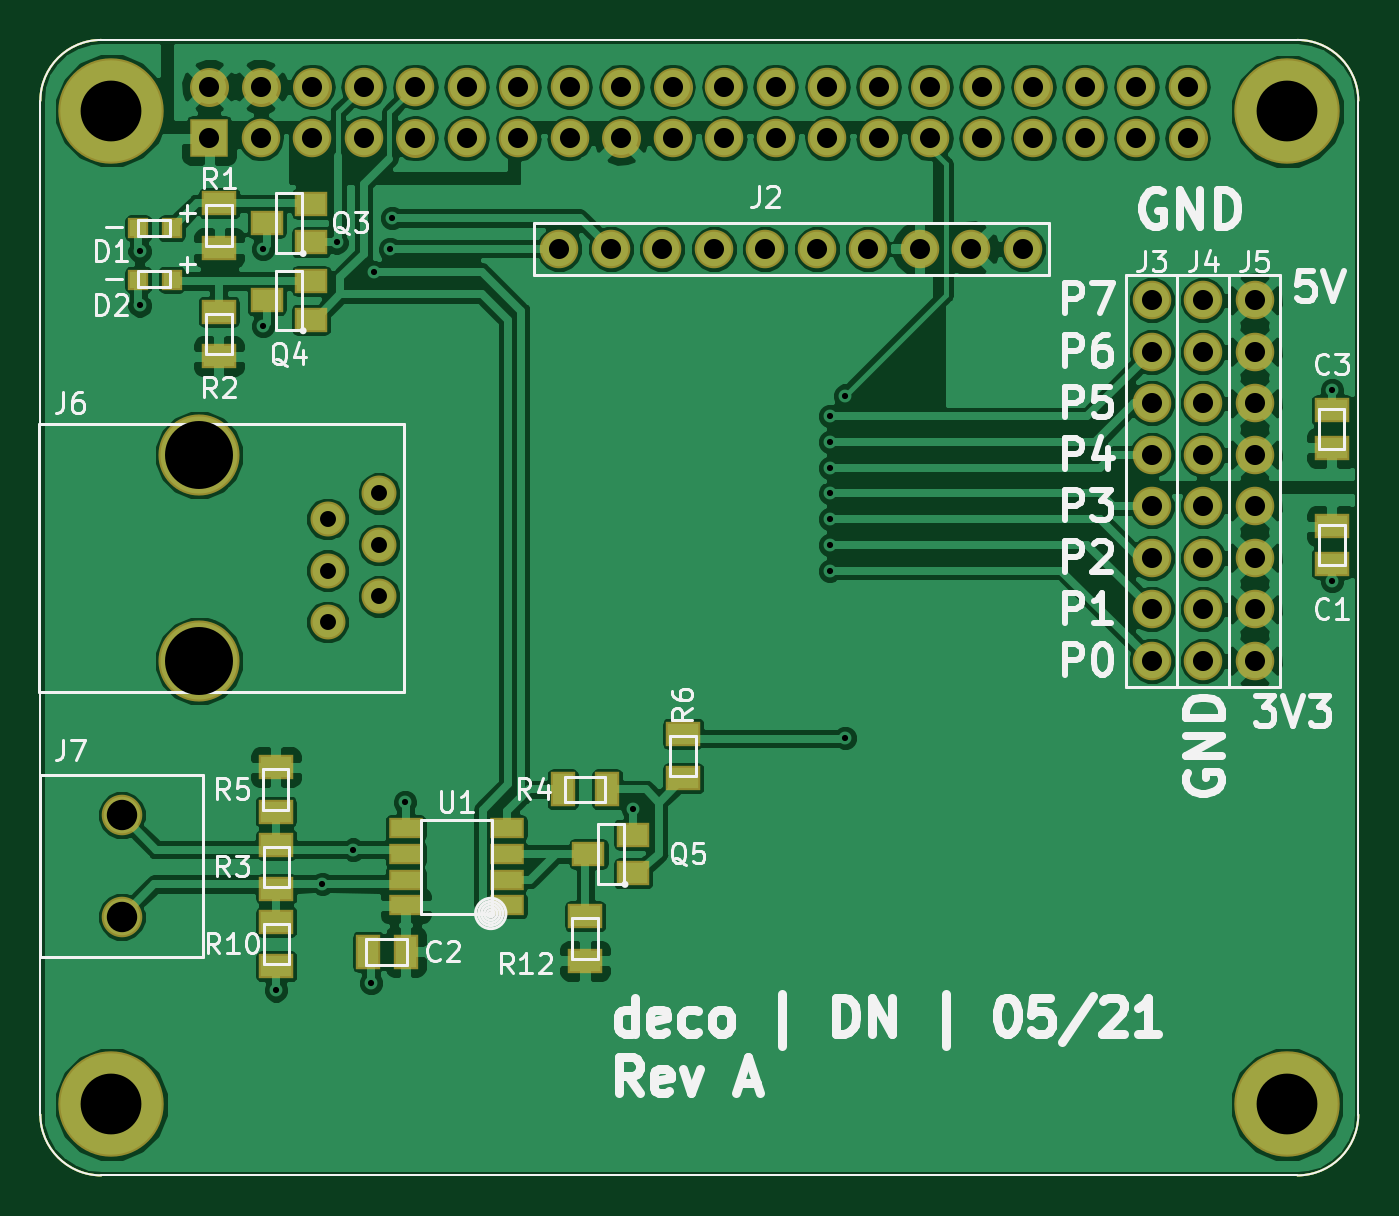
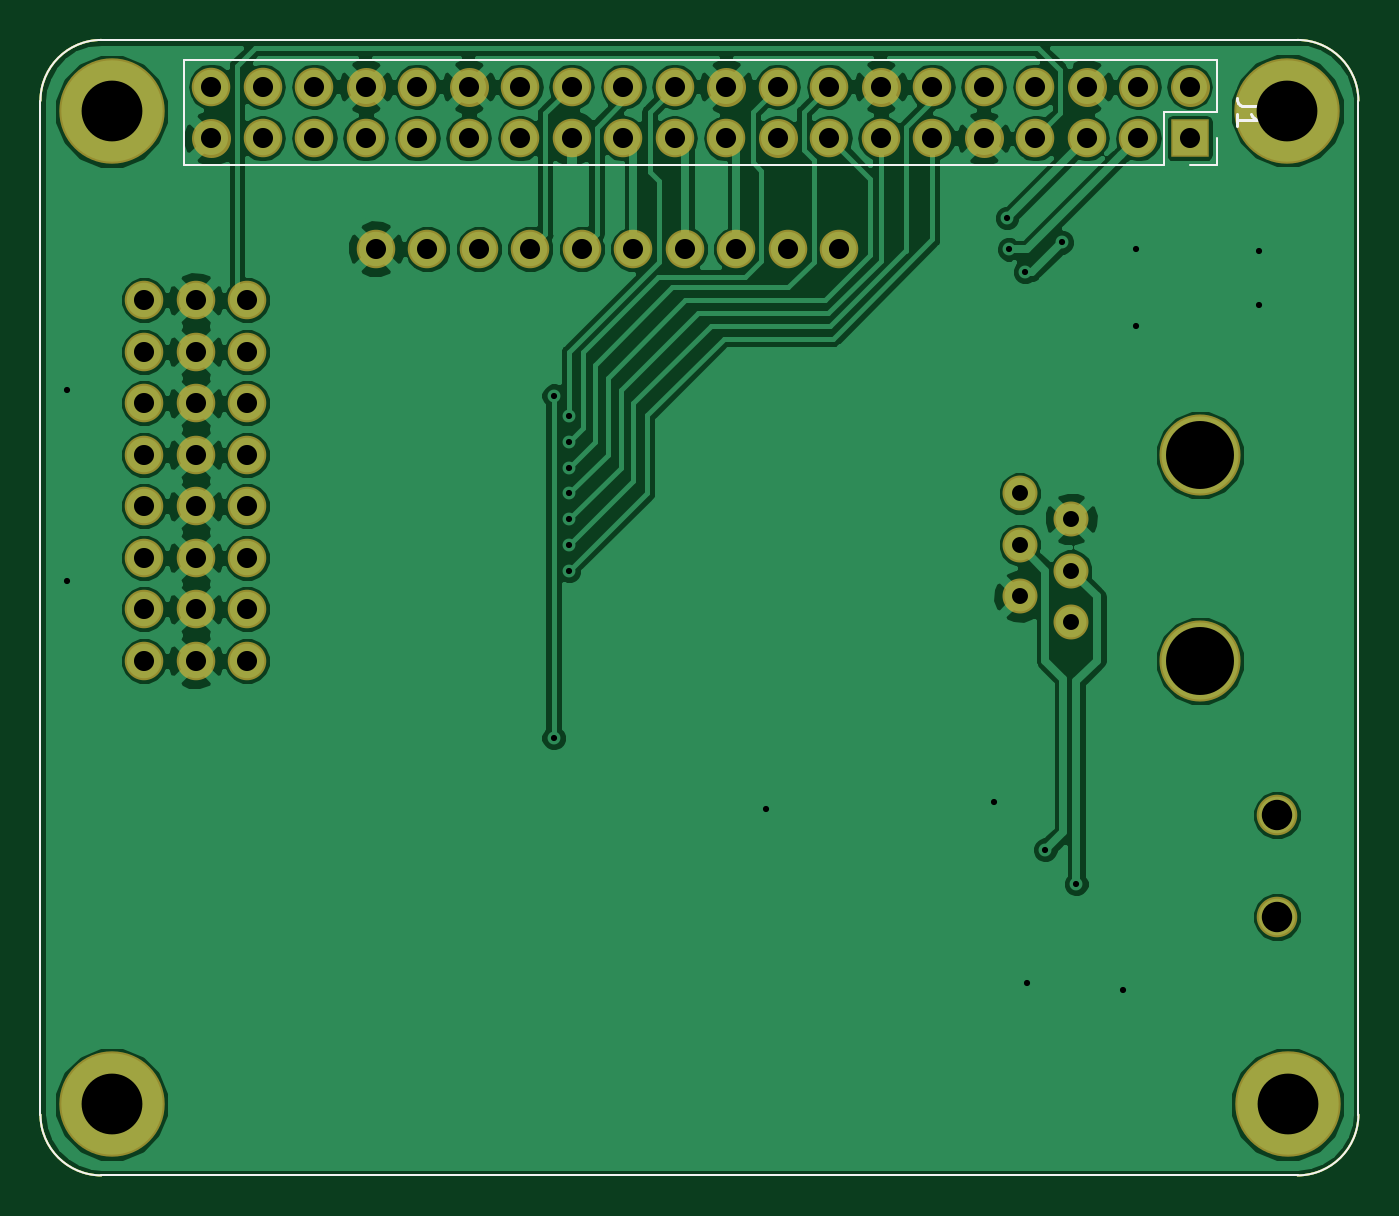
Circuit board: 10 layer files. Board 65.0 x 56.0 mm.
- drill: MacPi-Hat.drl (1773 bytes)
- bottom_copper: Pi-Hat-B.Cu.gbr (100646 bytes)
- bottom_mask: Pi-Hat-B.Mask.gbr (3667 bytes)
- paste: Pi-Hat-B.Paste.gbr (799 bytes)
- bottom_silk: Pi-Hat-B.SilkS.gbr (1581 bytes)
- outline: Pi-Hat-Edge.Cuts.gbr (800 bytes)
- top_copper: Pi-Hat-F.Cu.gbr (164080 bytes)
- top_mask: Pi-Hat-F.Mask.gbr (4969 bytes)
- paste: Pi-Hat-F.Paste.gbr (2101 bytes)
- top_silk: Pi-Hat-F.SilkS.gbr (35532 bytes)

=== drill: MacPi-Hat.drl ===
M48
;DRILL file {KiCad 4.0.2-stable} date 9/14/2021 9:26:57 PM
;FORMAT={-:-/ absolute / inch / decimal}
FMAT,2
INCH,TZ
T1C0.012
T2C0.031
T3C0.039
T4C0.059
T5C0.118
T6C0.132
%
G90
G05
M72
T1
X3.285Y-2.805
X3.285Y-2.91
X3.525Y-2.8
X3.525Y-2.95
X3.55Y-4.24
X3.64Y-4.033
X3.6676Y-2.7874
X3.7Y-3.9665
X3.735Y-4.225
X3.74Y-2.845
X3.7711Y-2.8011
X3.775Y-2.74
X3.8Y-3.875
X4.243Y-3.888
X4.625Y-3.125
X4.625Y-3.175
X4.625Y-3.225
X4.625Y-3.275
X4.625Y-3.325
X4.625Y-3.375
X4.625Y-3.425
X4.655Y-3.085
X4.655Y-3.75
X5.6Y-3.075
X5.6Y-3.4445
T2
X3.65Y-3.3248
X3.65Y-3.4248
X3.65Y-3.5248
X3.75Y-3.2748
X3.75Y-3.3748
X3.75Y-3.4748
T3
X3.42Y-2.485
X3.42Y-2.585
X3.52Y-2.485
X3.52Y-2.585
X3.62Y-2.485
X3.62Y-2.585
X3.72Y-2.485
X3.72Y-2.585
X3.82Y-2.485
X3.82Y-2.585
X3.92Y-2.485
X3.92Y-2.585
X4.02Y-2.485
X4.02Y-2.585
X4.1Y-2.8
X4.12Y-2.485
X4.12Y-2.585
X4.2Y-2.8
X4.22Y-2.485
X4.22Y-2.585
X4.3Y-2.8
X4.32Y-2.485
X4.32Y-2.585
X4.4Y-2.8
X4.42Y-2.485
X4.42Y-2.585
X4.5Y-2.8
X4.52Y-2.485
X4.52Y-2.585
X4.6Y-2.8
X4.62Y-2.485
X4.62Y-2.585
X4.7Y-2.8
X4.72Y-2.485
X4.72Y-2.585
X4.8Y-2.8
X4.82Y-2.485
X4.82Y-2.585
X4.9Y-2.8
X4.92Y-2.485
X4.92Y-2.585
X5.Y-2.8
X5.02Y-2.485
X5.02Y-2.585
X5.12Y-2.485
X5.12Y-2.585
X5.22Y-2.485
X5.22Y-2.585
X5.2504Y-2.9
X5.2504Y-3.
X5.2504Y-3.1
X5.2504Y-3.2
X5.2504Y-3.3
X5.2504Y-3.4
X5.2504Y-3.5
X5.2504Y-3.6
X5.32Y-2.485
X5.32Y-2.585
X5.35Y-2.9
X5.35Y-3.
X5.35Y-3.1
X5.35Y-3.2
X5.35Y-3.3
X5.35Y-3.4
X5.35Y-3.5
X5.35Y-3.6
X5.45Y-2.9
X5.45Y-3.
X5.45Y-3.1
X5.45Y-3.2
X5.45Y-3.3
X5.45Y-3.4
X5.45Y-3.5
X5.45Y-3.6
T4
X3.25Y-3.9
X3.25Y-4.0969
T5
X3.2299Y-4.4614
X3.2302Y-2.5322
X5.513Y-4.461
X5.5134Y-2.5327
T6
X3.4Y-3.2
X3.4Y-3.6
T0
M30

=== bottom_copper: Pi-Hat-B.Cu.gbr (100646 bytes, source omitted) ===
=== bottom_mask: Pi-Hat-B.Mask.gbr ===
G04 #@! TF.FileFunction,Soldermask,Bot*
%FSLAX46Y46*%
G04 Gerber Fmt 4.6, Leading zero omitted, Abs format (unit mm)*
G04 Created by KiCad (PCBNEW 4.0.2-stable) date 9/14/2021 9:27:19 PM*
%MOMM*%
G01*
G04 APERTURE LIST*
%ADD10C,0.100000*%
%ADD11C,1.900000*%
%ADD12C,5.200000*%
%ADD13C,2.000000*%
%ADD14R,1.900000X1.900000*%
%ADD15C,1.900000*%
%ADD16O,1.900000X1.900000*%
%ADD17C,1.724000*%
%ADD18C,4.000000*%
G04 APERTURE END LIST*
D10*
X78546356Y-63817611D02*
X78546356Y-113817611D01*
X78546356Y-63817611D02*
G75*
G02X81546356Y-60817611I3000000J0D01*
G01*
X140546356Y-60817611D02*
X81546356Y-60817611D01*
X140546356Y-60817611D02*
G75*
G02X143546356Y-63817611I0J-3000000D01*
G01*
X143546356Y-113817611D02*
X143546356Y-63817611D01*
X81546356Y-116817611D02*
G75*
G02X78546356Y-113817611I0J3000000D01*
G01*
X81546356Y-116817611D02*
X140546356Y-116817611D01*
X143546351Y-113822847D02*
G75*
G02X140546356Y-116817611I-2999995J5236D01*
G01*
D11*
X104140000Y-71120000D03*
X106680000Y-71120000D03*
X109220000Y-71120000D03*
X111760000Y-71120000D03*
X114300000Y-71120000D03*
X116840000Y-71120000D03*
X119380000Y-71120000D03*
X121920000Y-71120000D03*
X124460000Y-71120000D03*
X127000000Y-71120000D03*
X133359410Y-73660000D03*
X133359410Y-76200000D03*
X133359410Y-78740000D03*
X133359410Y-81280000D03*
X133359410Y-83820000D03*
X133359410Y-86360000D03*
X133359410Y-88900000D03*
X133359410Y-91440000D03*
X138430000Y-91440000D03*
X138430000Y-88900000D03*
X138430000Y-86360000D03*
X138430000Y-83820000D03*
X138430000Y-81280000D03*
X138430000Y-78740000D03*
X138430000Y-76200000D03*
X138430000Y-73660000D03*
X135890000Y-73660000D03*
X135890000Y-76200000D03*
X135890000Y-78740000D03*
X135890000Y-81280000D03*
X135890000Y-83820000D03*
X135890000Y-86360000D03*
X135890000Y-88900000D03*
X135890000Y-91440000D03*
D12*
X82046356Y-64317611D03*
X140040000Y-64330000D03*
X82040000Y-113320000D03*
X140030000Y-113310000D03*
D13*
X82550000Y-104060000D03*
X82550000Y-99060000D03*
D14*
X86868000Y-65659000D03*
D15*
X86868000Y-63119000D02*
X86868000Y-63119000D01*
D16*
X89408000Y-65659000D03*
D15*
X89408000Y-63119000D02*
X89408000Y-63119000D01*
D16*
X91948000Y-65659000D03*
D15*
X91948000Y-63119000D02*
X91948000Y-63119000D01*
D16*
X94488000Y-65659000D03*
X94488000Y-63119000D03*
D15*
X97028000Y-65659000D02*
X97028000Y-65659000D01*
D16*
X97028000Y-63119000D03*
X99568000Y-65659000D03*
X99568000Y-63119000D03*
X102108000Y-65659000D03*
D15*
X102108000Y-63119000D02*
X102108000Y-63119000D01*
D16*
X104648000Y-65659000D03*
X104648000Y-63119000D03*
D15*
X107188000Y-65659000D02*
X107188000Y-65659000D01*
D16*
X107188000Y-63119000D03*
X109728000Y-65659000D03*
D15*
X109728000Y-63119000D02*
X109728000Y-63119000D01*
D16*
X112268000Y-65659000D03*
X112268000Y-63119000D03*
X114808000Y-65659000D03*
X114808000Y-63119000D03*
X117348000Y-65659000D03*
X117348000Y-63119000D03*
X119888000Y-65659000D03*
X119888000Y-63119000D03*
X122428000Y-65659000D03*
D15*
X122428000Y-63119000D02*
X122428000Y-63119000D01*
D16*
X124968000Y-65659000D03*
X124968000Y-63119000D03*
X127508000Y-65659000D03*
D15*
X127508000Y-63119000D02*
X127508000Y-63119000D01*
D16*
X130048000Y-65659000D03*
X130048000Y-63119000D03*
X132588000Y-65659000D03*
X132588000Y-63119000D03*
D15*
X135128000Y-65659000D02*
X135128000Y-65659000D01*
D16*
X135128000Y-63119000D03*
D17*
X92710000Y-89530000D03*
D18*
X86360000Y-81280000D03*
X86360000Y-91440000D03*
D17*
X92710000Y-86990000D03*
X92710000Y-84450000D03*
X95250000Y-88260000D03*
X95250000Y-85720000D03*
X95250000Y-83180000D03*
M02*

=== paste: Pi-Hat-B.Paste.gbr ===
G04 #@! TF.FileFunction,Paste,Bot*
%FSLAX46Y46*%
G04 Gerber Fmt 4.6, Leading zero omitted, Abs format (unit mm)*
G04 Created by KiCad (PCBNEW 4.0.2-stable) date 9/14/2021 9:27:19 PM*
%MOMM*%
G01*
G04 APERTURE LIST*
%ADD10C,0.100000*%
G04 APERTURE END LIST*
D10*
X78546356Y-63817611D02*
X78546356Y-113817611D01*
X78546356Y-63817611D02*
G75*
G02X81546356Y-60817611I3000000J0D01*
G01*
X140546356Y-60817611D02*
X81546356Y-60817611D01*
X140546356Y-60817611D02*
G75*
G02X143546356Y-63817611I0J-3000000D01*
G01*
X143546356Y-113817611D02*
X143546356Y-63817611D01*
X81546356Y-116817611D02*
G75*
G02X78546356Y-113817611I0J3000000D01*
G01*
X81546356Y-116817611D02*
X140546356Y-116817611D01*
X143546351Y-113822847D02*
G75*
G02X140546356Y-116817611I-2999995J5236D01*
G01*
M02*

=== bottom_silk: Pi-Hat-B.SilkS.gbr ===
G04 #@! TF.FileFunction,Legend,Bot*
%FSLAX46Y46*%
G04 Gerber Fmt 4.6, Leading zero omitted, Abs format (unit mm)*
G04 Created by KiCad (PCBNEW 4.0.2-stable) date 9/14/2021 9:27:19 PM*
%MOMM*%
G01*
G04 APERTURE LIST*
%ADD10C,0.100000*%
%ADD11C,0.120000*%
%ADD12C,0.150000*%
G04 APERTURE END LIST*
D10*
X78546356Y-63817611D02*
X78546356Y-113817611D01*
X78546356Y-63817611D02*
G75*
G02X81546356Y-60817611I3000000J0D01*
G01*
X140546356Y-60817611D02*
X81546356Y-60817611D01*
X140546356Y-60817611D02*
G75*
G02X143546356Y-63817611I0J-3000000D01*
G01*
X143546356Y-113817611D02*
X143546356Y-63817611D01*
X81546356Y-116817611D02*
G75*
G02X78546356Y-113817611I0J3000000D01*
G01*
X81546356Y-116817611D02*
X140546356Y-116817611D01*
X143546351Y-113822847D02*
G75*
G02X140546356Y-116817611I-2999995J5236D01*
G01*
D11*
X85538000Y-61789000D02*
X85538000Y-64389000D01*
X85538000Y-61789000D02*
X136458000Y-61789000D01*
X136458000Y-61789000D02*
X136458000Y-66989000D01*
X88138000Y-66989000D02*
X136458000Y-66989000D01*
X88138000Y-64389000D02*
X88138000Y-66989000D01*
X85538000Y-64389000D02*
X88138000Y-64389000D01*
X85538000Y-66989000D02*
X86868000Y-66989000D01*
X85538000Y-65659000D02*
X85538000Y-66989000D01*
D12*
X83550381Y-64055667D02*
X84264667Y-64055667D01*
X84407524Y-64008047D01*
X84502762Y-63912809D01*
X84550381Y-63769952D01*
X84550381Y-63674714D01*
X84550381Y-65055667D02*
X84550381Y-64484238D01*
X84550381Y-64769952D02*
X83550381Y-64769952D01*
X83693238Y-64674714D01*
X83788476Y-64579476D01*
X83836095Y-64484238D01*
M02*

=== outline: Pi-Hat-Edge.Cuts.gbr ===
G04 #@! TF.FileFunction,Profile,NP*
%FSLAX46Y46*%
G04 Gerber Fmt 4.6, Leading zero omitted, Abs format (unit mm)*
G04 Created by KiCad (PCBNEW 4.0.2-stable) date 9/14/2021 9:27:19 PM*
%MOMM*%
G01*
G04 APERTURE LIST*
%ADD10C,0.100000*%
G04 APERTURE END LIST*
D10*
X78546356Y-63817611D02*
X78546356Y-113817611D01*
X78546356Y-63817611D02*
G75*
G02X81546356Y-60817611I3000000J0D01*
G01*
X140546356Y-60817611D02*
X81546356Y-60817611D01*
X140546356Y-60817611D02*
G75*
G02X143546356Y-63817611I0J-3000000D01*
G01*
X143546356Y-113817611D02*
X143546356Y-63817611D01*
X81546356Y-116817611D02*
G75*
G02X78546356Y-113817611I0J3000000D01*
G01*
X81546356Y-116817611D02*
X140546356Y-116817611D01*
X143546351Y-113822847D02*
G75*
G02X140546356Y-116817611I-2999995J5236D01*
G01*
M02*

=== top_copper: Pi-Hat-F.Cu.gbr (164080 bytes, source omitted) ===
=== top_mask: Pi-Hat-F.Mask.gbr ===
G04 #@! TF.FileFunction,Soldermask,Top*
%FSLAX46Y46*%
G04 Gerber Fmt 4.6, Leading zero omitted, Abs format (unit mm)*
G04 Created by KiCad (PCBNEW 4.0.2-stable) date 9/14/2021 9:27:19 PM*
%MOMM*%
G01*
G04 APERTURE LIST*
%ADD10C,0.100000*%
%ADD11R,1.000000X1.000000*%
%ADD12R,1.700000X1.200000*%
%ADD13R,1.200000X1.700000*%
%ADD14C,1.900000*%
%ADD15R,1.705000X1.002000*%
%ADD16C,5.200000*%
%ADD17C,2.000000*%
%ADD18R,1.600000X1.200000*%
%ADD19R,1.900000X1.900000*%
%ADD20C,1.900000*%
%ADD21O,1.900000X1.900000*%
%ADD22C,1.724000*%
%ADD23C,4.000000*%
G04 APERTURE END LIST*
D10*
X78546356Y-63817611D02*
X78546356Y-113817611D01*
X78546356Y-63817611D02*
G75*
G02X81546356Y-60817611I3000000J0D01*
G01*
X140546356Y-60817611D02*
X81546356Y-60817611D01*
X140546356Y-60817611D02*
G75*
G02X143546356Y-63817611I0J-3000000D01*
G01*
X143546356Y-113817611D02*
X143546356Y-63817611D01*
X81546356Y-116817611D02*
G75*
G02X78546356Y-113817611I0J3000000D01*
G01*
X81546356Y-116817611D02*
X140546356Y-116817611D01*
X143546351Y-113822847D02*
G75*
G02X140546356Y-116817611I-2999995J5236D01*
G01*
D11*
X83376000Y-72644000D03*
X85026000Y-72644000D03*
X83376000Y-70104000D03*
X85026000Y-70104000D03*
D12*
X142240000Y-79085000D03*
X142240000Y-80935000D03*
D13*
X94706000Y-105791000D03*
X96556000Y-105791000D03*
D12*
X142240000Y-86650000D03*
X142240000Y-84800000D03*
X90182500Y-106510000D03*
X90182500Y-104310000D03*
X110248500Y-97239000D03*
X110248500Y-95039000D03*
X105410000Y-106238400D03*
X105410000Y-104038400D03*
X90157500Y-96690000D03*
X90157500Y-98890000D03*
D13*
X106510000Y-97777500D03*
X104310000Y-97777500D03*
D12*
X90182500Y-102700000D03*
X90182500Y-100500000D03*
X87350600Y-74218800D03*
X87350600Y-76418800D03*
X87363500Y-68877000D03*
X87363500Y-71077000D03*
D14*
X104140000Y-71120000D03*
X106680000Y-71120000D03*
X109220000Y-71120000D03*
X111760000Y-71120000D03*
X114300000Y-71120000D03*
X116840000Y-71120000D03*
X119380000Y-71120000D03*
X121920000Y-71120000D03*
X124460000Y-71120000D03*
X127000000Y-71120000D03*
X133359410Y-73660000D03*
X133359410Y-76200000D03*
X133359410Y-78740000D03*
X133359410Y-81280000D03*
X133359410Y-83820000D03*
X133359410Y-86360000D03*
X133359410Y-88900000D03*
X133359410Y-91440000D03*
X138430000Y-91440000D03*
X138430000Y-88900000D03*
X138430000Y-86360000D03*
X138430000Y-83820000D03*
X138430000Y-81280000D03*
X138430000Y-78740000D03*
X138430000Y-76200000D03*
X138430000Y-73660000D03*
X135890000Y-73660000D03*
X135890000Y-76200000D03*
X135890000Y-78740000D03*
X135890000Y-81280000D03*
X135890000Y-83820000D03*
X135890000Y-86360000D03*
X135890000Y-88900000D03*
X135890000Y-91440000D03*
D15*
X101557500Y-103505000D03*
X101557500Y-102235000D03*
X101557500Y-100965000D03*
X101557500Y-99695000D03*
X96562500Y-99695000D03*
X96562500Y-100965000D03*
X96562500Y-102235000D03*
X96562500Y-103505000D03*
D16*
X82046356Y-64317611D03*
X140040000Y-64330000D03*
X82040000Y-113320000D03*
X140030000Y-113310000D03*
D17*
X82550000Y-104060000D03*
X82550000Y-99060000D03*
D18*
X107780000Y-101915000D03*
X107780000Y-100015000D03*
X105580000Y-100965000D03*
X91905000Y-74610000D03*
X91905000Y-72710000D03*
X89705000Y-73660000D03*
X91905000Y-70800000D03*
X91905000Y-68900000D03*
X89705000Y-69850000D03*
D19*
X86868000Y-65659000D03*
D20*
X86868000Y-63119000D02*
X86868000Y-63119000D01*
D21*
X89408000Y-65659000D03*
D20*
X89408000Y-63119000D02*
X89408000Y-63119000D01*
D21*
X91948000Y-65659000D03*
D20*
X91948000Y-63119000D02*
X91948000Y-63119000D01*
D21*
X94488000Y-65659000D03*
X94488000Y-63119000D03*
D20*
X97028000Y-65659000D02*
X97028000Y-65659000D01*
D21*
X97028000Y-63119000D03*
X99568000Y-65659000D03*
X99568000Y-63119000D03*
X102108000Y-65659000D03*
D20*
X102108000Y-63119000D02*
X102108000Y-63119000D01*
D21*
X104648000Y-65659000D03*
X104648000Y-63119000D03*
D20*
X107188000Y-65659000D02*
X107188000Y-65659000D01*
D21*
X107188000Y-63119000D03*
X109728000Y-65659000D03*
D20*
X109728000Y-63119000D02*
X109728000Y-63119000D01*
D21*
X112268000Y-65659000D03*
X112268000Y-63119000D03*
X114808000Y-65659000D03*
X114808000Y-63119000D03*
X117348000Y-65659000D03*
X117348000Y-63119000D03*
X119888000Y-65659000D03*
X119888000Y-63119000D03*
X122428000Y-65659000D03*
D20*
X122428000Y-63119000D02*
X122428000Y-63119000D01*
D21*
X124968000Y-65659000D03*
X124968000Y-63119000D03*
X127508000Y-65659000D03*
D20*
X127508000Y-63119000D02*
X127508000Y-63119000D01*
D21*
X130048000Y-65659000D03*
X130048000Y-63119000D03*
X132588000Y-65659000D03*
X132588000Y-63119000D03*
D20*
X135128000Y-65659000D02*
X135128000Y-65659000D01*
D21*
X135128000Y-63119000D03*
D22*
X92710000Y-89530000D03*
D23*
X86360000Y-81280000D03*
X86360000Y-91440000D03*
D22*
X92710000Y-86990000D03*
X92710000Y-84450000D03*
X95250000Y-88260000D03*
X95250000Y-85720000D03*
X95250000Y-83180000D03*
M02*

=== paste: Pi-Hat-F.Paste.gbr ===
G04 #@! TF.FileFunction,Paste,Top*
%FSLAX46Y46*%
G04 Gerber Fmt 4.6, Leading zero omitted, Abs format (unit mm)*
G04 Created by KiCad (PCBNEW 4.0.2-stable) date 9/14/2021 9:27:19 PM*
%MOMM*%
G01*
G04 APERTURE LIST*
%ADD10C,0.100000*%
%ADD11R,0.800000X0.800000*%
%ADD12R,1.500000X1.000000*%
%ADD13R,1.000000X1.500000*%
%ADD14R,1.505000X0.802000*%
%ADD15R,1.400000X1.000000*%
G04 APERTURE END LIST*
D10*
X78546356Y-63817611D02*
X78546356Y-113817611D01*
X78546356Y-63817611D02*
G75*
G02X81546356Y-60817611I3000000J0D01*
G01*
X140546356Y-60817611D02*
X81546356Y-60817611D01*
X140546356Y-60817611D02*
G75*
G02X143546356Y-63817611I0J-3000000D01*
G01*
X143546356Y-113817611D02*
X143546356Y-63817611D01*
X81546356Y-116817611D02*
G75*
G02X78546356Y-113817611I0J3000000D01*
G01*
X81546356Y-116817611D02*
X140546356Y-116817611D01*
X143546351Y-113822847D02*
G75*
G02X140546356Y-116817611I-2999995J5236D01*
G01*
D11*
X83376000Y-72644000D03*
X85026000Y-72644000D03*
X83376000Y-70104000D03*
X85026000Y-70104000D03*
D12*
X142240000Y-79085000D03*
X142240000Y-80935000D03*
D13*
X94706000Y-105791000D03*
X96556000Y-105791000D03*
D12*
X142240000Y-86650000D03*
X142240000Y-84800000D03*
X90182500Y-106510000D03*
X90182500Y-104310000D03*
X110248500Y-97239000D03*
X110248500Y-95039000D03*
X105410000Y-106238400D03*
X105410000Y-104038400D03*
X90157500Y-96690000D03*
X90157500Y-98890000D03*
D13*
X106510000Y-97777500D03*
X104310000Y-97777500D03*
D12*
X90182500Y-102700000D03*
X90182500Y-100500000D03*
X87350600Y-74218800D03*
X87350600Y-76418800D03*
X87363500Y-68877000D03*
X87363500Y-71077000D03*
D14*
X101557500Y-103505000D03*
X101557500Y-102235000D03*
X101557500Y-100965000D03*
X101557500Y-99695000D03*
X96562500Y-99695000D03*
X96562500Y-100965000D03*
X96562500Y-102235000D03*
X96562500Y-103505000D03*
D15*
X107780000Y-101915000D03*
X107780000Y-100015000D03*
X105580000Y-100965000D03*
X91905000Y-74610000D03*
X91905000Y-72710000D03*
X89705000Y-73660000D03*
X91905000Y-70800000D03*
X91905000Y-68900000D03*
X89705000Y-69850000D03*
M02*

=== top_silk: Pi-Hat-F.SilkS.gbr (35532 bytes, source omitted) ===
